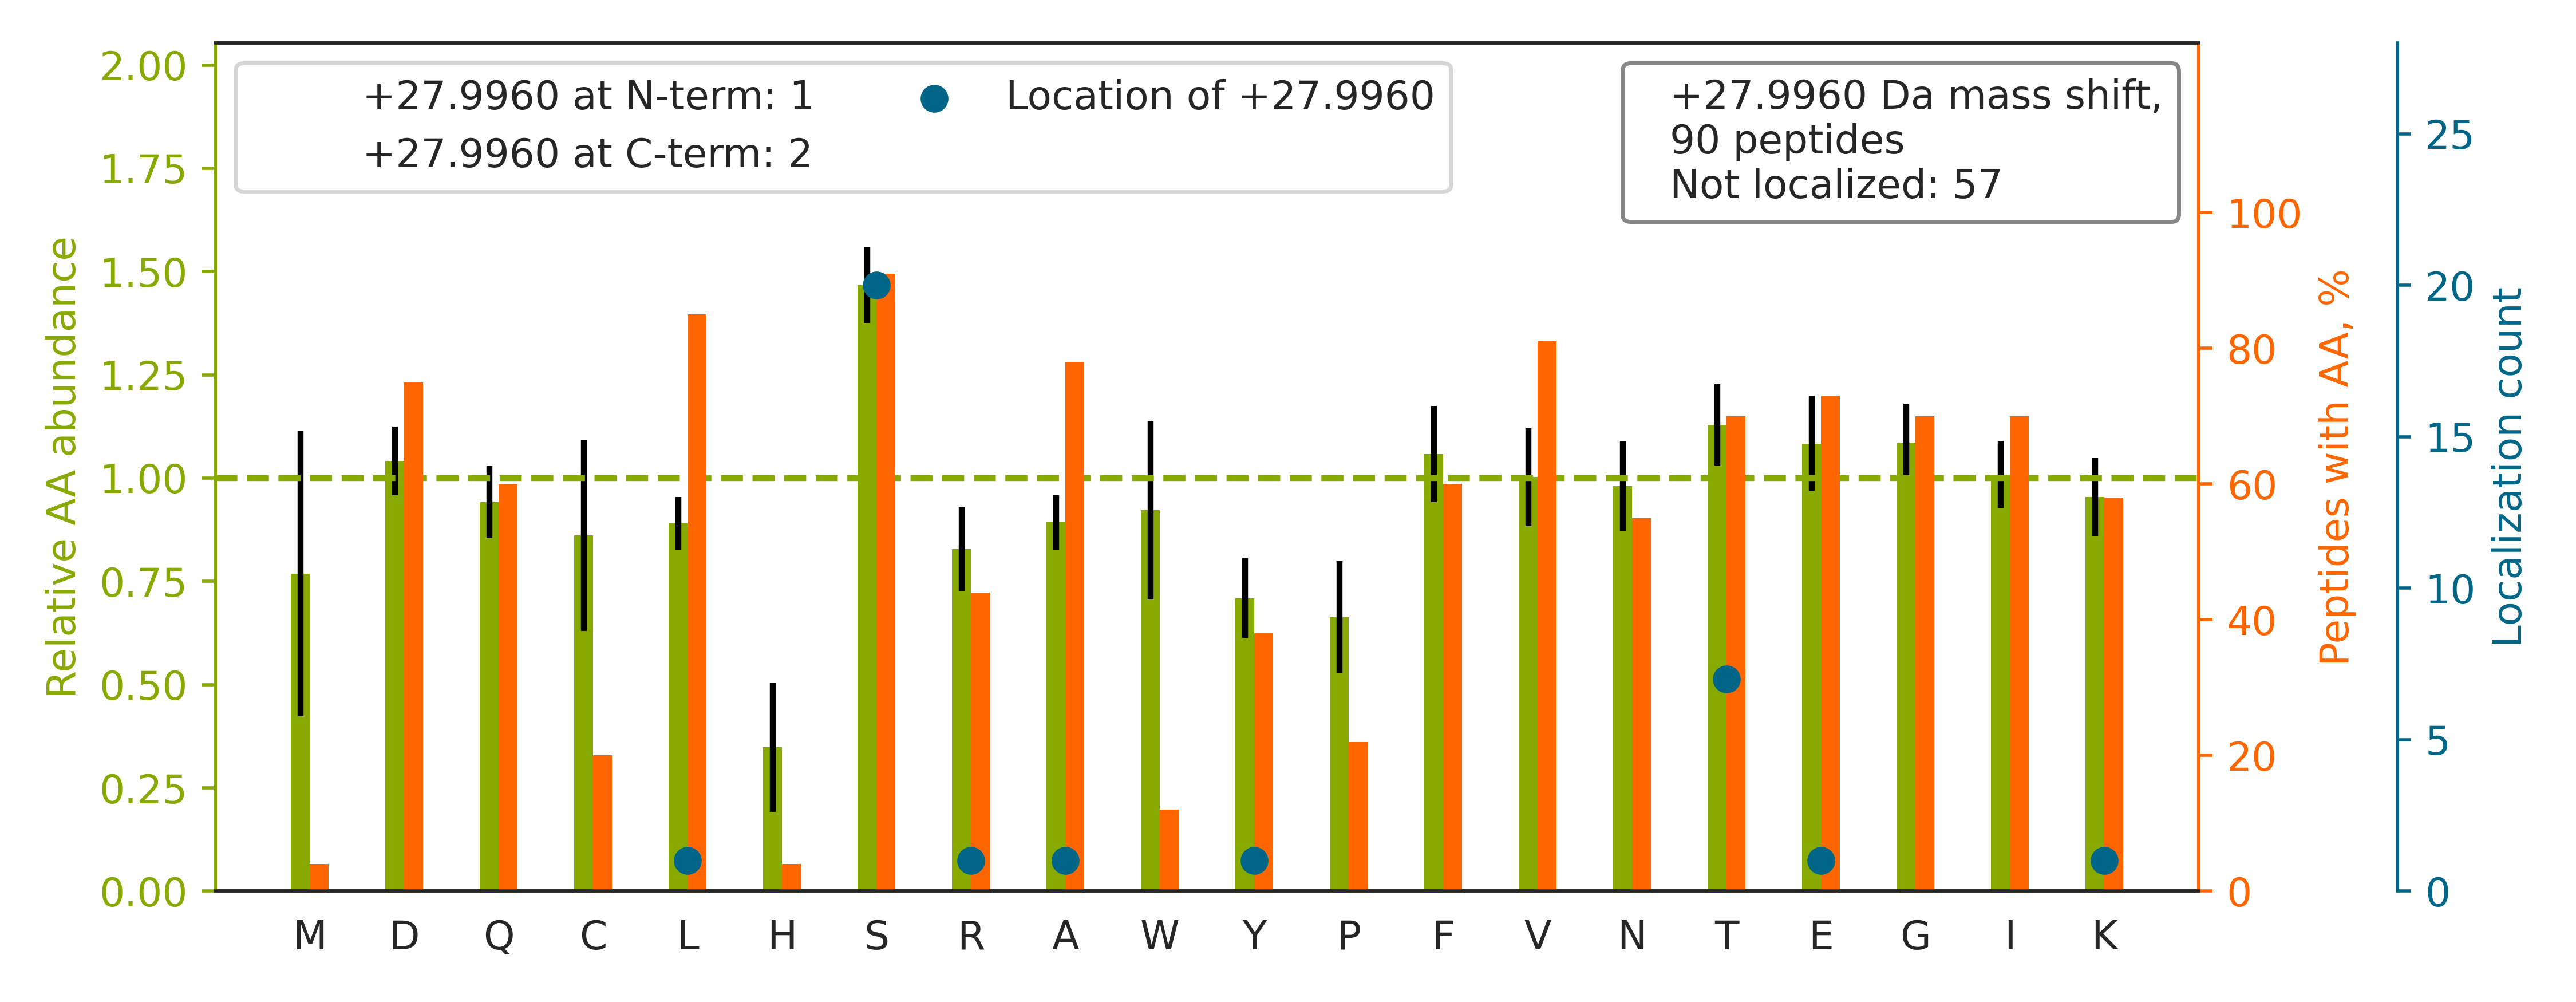

Data behind this chart, as committed beside it:
top isoform	localization score	spectrum
K.LVQDVANNTNEEAGDGTTTATVLAR.S		QEXI22263.27637.27637.3
R.DNLT[+28]LWTSDQQDDDGGEGNN.-	0.08995	QEXI22263.33547.33547.2
R.KPLVIIAEDVDGEALSTLVLNR.L		QEXI22263.43226.43226.3
K.IEVPLYSLLEQTHLKVEDVSA[+28]VEIVGGATR.I	0.2687	QEXI22263.44959.44959.4
R.TLSS[+28]STQASIEIDSLYEGIDFYTSITR.A	0.9189	QEXI22263.46913.46913.3
K.TLVLSNLSY[+28]SATEETLQEVFEK.A	0.01702	QEXI22263.47004.47004.3
K.NMITGTSQADCAVLIVAAGVGEFEAGISK[+28].N	0.009195	QEXI22263.49127.49127.3
K.VPAFEGDDGFCVFESNAIAYYVSNEELR.G		QEXI22263.48213.48213.3
K.TVAS[+28]PGVTVEEAVEQIDIGGVTLLR.A	0.01717	QEXI22263.45667.45667.3
K.LCYVALDFEQEMATAASS[+28]SSLEK.S	0.0424	QEXI22263.45567.45567.3
K.YSNVIFLEVDVDDCQDVASECEVK.C		QEXI22263.40457.40457.3
R.SILLSVPLLVVDNKQEIAEAQQLITICR.E		QEXI22263.49513.49513.4
R.VTDGALVVVDCVS[+28]GVCVQTETVLR.Q	0.9112	QEXI22263.41105.41105.3
K.DVFGTSVYGQTVILTVSTSLS[+28]PR.S	0.9187	QEXI22263.44956.44956.3
R.AKDFSLILDDVAITELSFSR.E		QEXI22263.45669.45669.3
R.TSRPENAIIYNNNEDFQVGQAK.V		QEXI22263.22462.22462.4
R.SGETEDTFIADLVVGLCTGQIK.T		QEXI22263.47336.47336.3
K.AITISSALQAGTVWVNCYGVVS[+28]AQCPFGGFK.M	0.9243	QEXI22263.48469.48469.4
K.DFSALES[+28]QLQDTQELLQEENR.Q	0.9016	QEXI22263.40486.40486.3
R.GTTITLVLKEEASDYLELDTIK.N		QEXI22263.42744.42744.4
K.LLSATGESEKQFQEAIIVFQEEFK.C		QEXI22263.45346.45346.4
K.STAISLFYELSENDLNFIK.Q		QEXI22263.49385.49385.3
K.SGTIFDNFLITNDEAYAEEFGNETWGVTK.A		QEXI22263.48601.48601.3
K.GVQVVACLSVNDAFVTGEWGR.A		QEXI22263.39959.39959.3
R.IAQLEEELEEEQGNTELINDR.L		QEXI22263.37507.37507.3
K.FS[+28]LVGIGGQDLNEGNR.T	0.901	QEXI22263.31341.31341.3
K.ILIIGGS[+28]IANFTNVAATFK.G	0.9241	QEXI22263.48146.48146.3
K.LAVDEEENADNNT[+28]K.A	0.8636	QEXI22263.17756.17756.3
K.ATQQPFDVSAFNASYSDSGLFGIYTISQATAAGDVIK.…		QEXI22263.49425.49425.4
R.IEIESFYEGEDFSETLT[+28]R.A	0.02357	QEXI22263.39268.39268.3
R.ESYVETELIFALAK.T		QEXI22263.43030.43030.3
R.QVTITGSAASISLAQYLINAR.L		QEXI22263.40750.40750.3
K.FESEILEAISQNSVVIIR.G		QEXI22263.47409.47409.3
R.IFVEES[+28]IYDEFVR.R	0.9846	QEXI22263.40949.40949.3
K.ITGEAFVQFASQELAEK.A		QEXI22263.42459.42459.3
R.DNLTLWTSENQGDEGDAGEGEN.-		QEXI22263.33632.33632.2
K.LFIGGLS[+28]FETTEESLR.N	0.9907	QEXI22263.40026.40026.3
R.VTPQSLFILFGVYGDVQR.V		QEXI22263.49495.49495.3
K.ILLLCVGEAGDTVQFAEYIQK.N		QEXI22263.47037.47037.3
K.IDLGVHVDGFIANVAHTFVVDVAQGTQVTGR.K		QEXI22263.47451.47451.4
R.ILSISADIETIGEILKK.I		QEXI22263.45801.45801.4
R.DNLTLWTSDTQGDEAEAGEGGEN.-		QEXI22263.34719.34719.3
R.GCIVDANLS[+28]VLNLVIVK.K	0.9115	QEXI22263.45488.45488.2
R.VLLLDGEVTPYANTNNNAVDCNQVQLPQSDSSLQSLET…		QEXI22263.49162.49162.4
K.GFCYVEFDEVDSLKEALTYDGALLGDR.S		QEXI22263.47602.47602.4
R.IQEIIEQLDVTTSE[+28]YEKEK.L	0.91	QEXI22263.40429.40429.4
R.SGPFGQIFRPDNFVFGQSGAGNNWAK.G		QEXI22263.38584.38584.4
K.FGVEQDVDMVFASFIR.K		QEXI22263.48631.48631.3
K.NTNDANSCQIIIPQNQVNR.K		QEXI22263.19940.19940.3
R.TVPPAVTGITFLSGGQSEEEASINLNAINK.C		QEXI22263.42198.42198.4
R.IQEIIEQLDVTTSEYEK.E		QEXI22263.37654.37654.3
K.IYIDSNNNPER.F		QEXI22263.17156.17156.2
K.STAGDTHLGGEDFDNR.M		QEXI22263.11607.11607.3
K.AQDIEAGDGTTSVVIIAGSL[+28]LDSCTK.L	0.005083	QEXI22263.44472.44472.3
K.NS[+28]NPALNDNLEK.G	0.9099	QEXI22263.17846.17846.3
K.VLQATVVAVGSGSK.G		QEXI22263.27936.27936.3
R.VFSSSQGVEQVVLGLYIVR.G		QEXI22263.44823.44823.3
K.LFIGGLSFETTDESLR[+28].S	0.04189	QEXI22263.40148.40148.3
R.LQAEVLECVSLVELTS[+28]LK.G	0.8667	QEXI22263.47258.47258.3
K.VWINT[+28]SDIILVGLR.D	0.8063	QEXI22263.44505.44505.3
... 30 more rows
